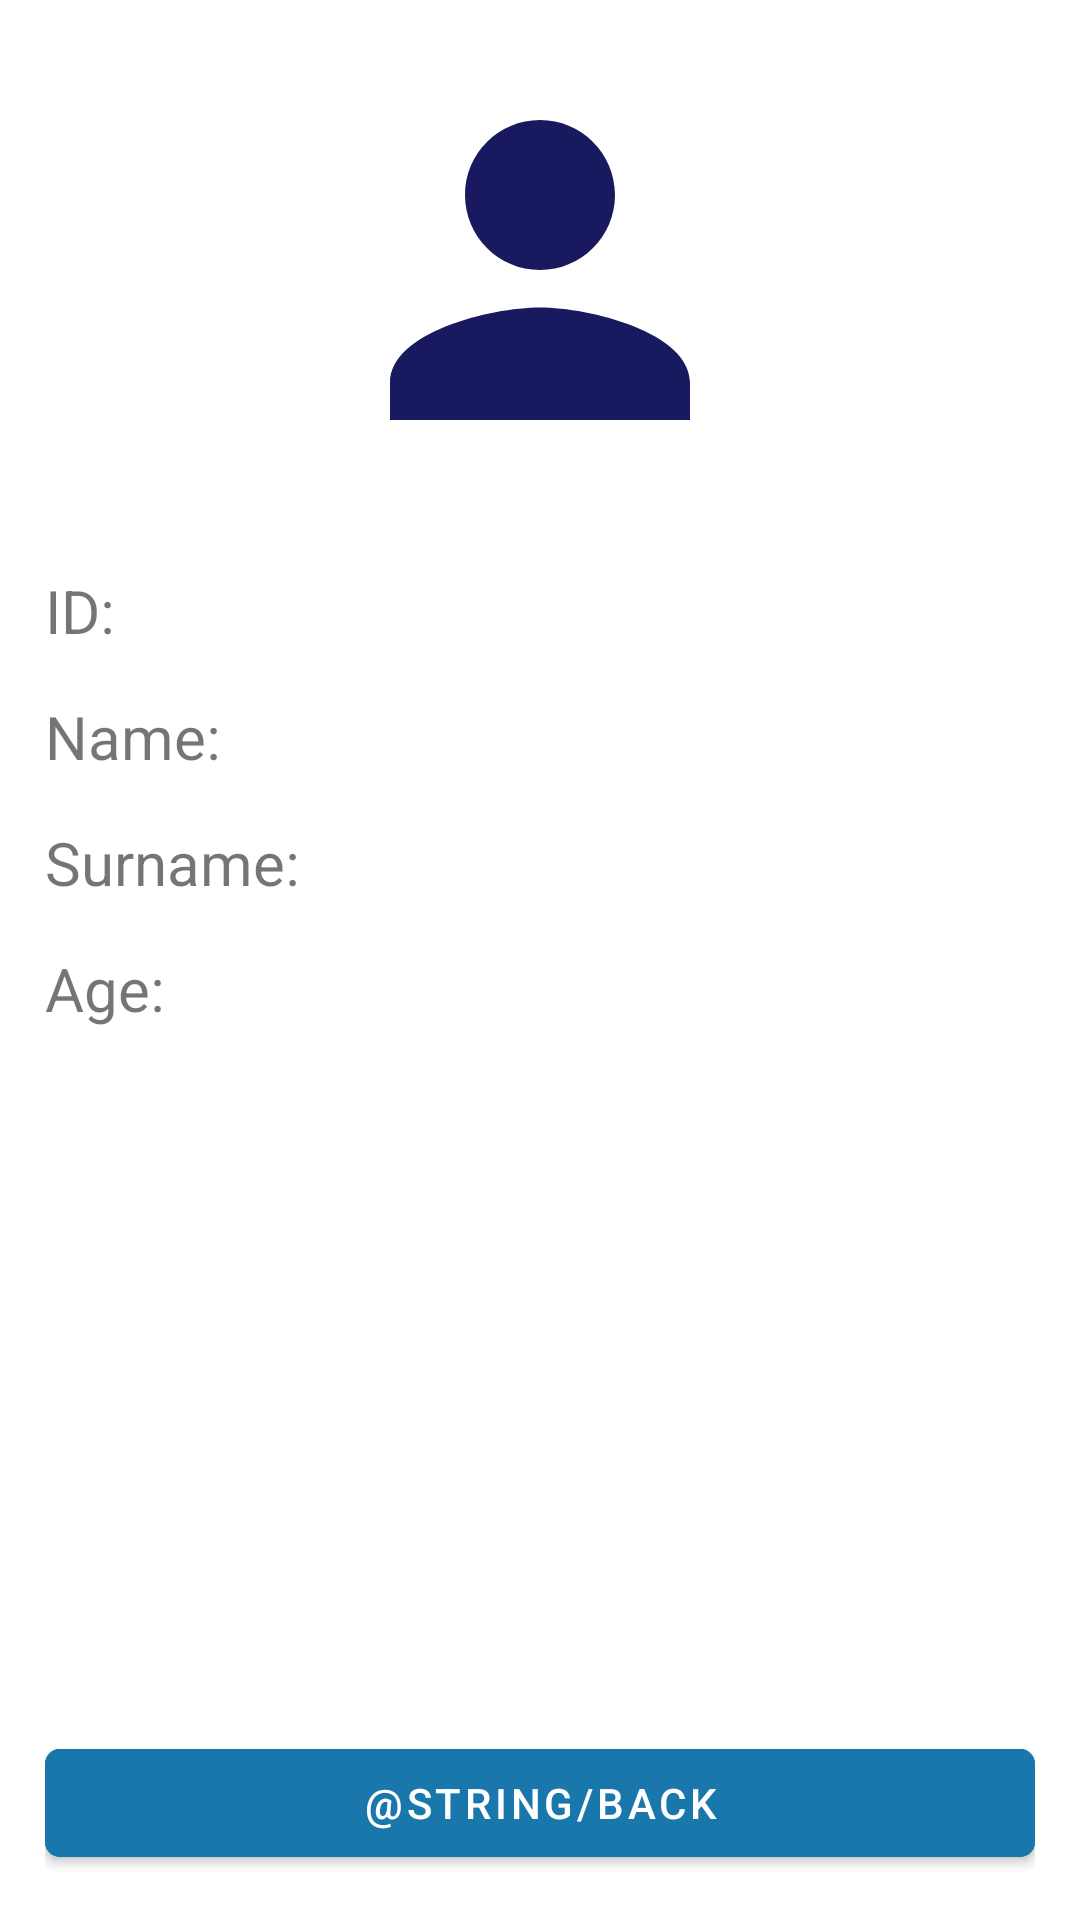

Write the Android layout XML for this screen, with the resource values it uses.
<!-- AndroidManifest.xml: application theme Theme.CustomAlertDialogMatrix4App -->
<!-- res/layout/fragment_details.xml -->
<?xml version="1.0" encoding="utf-8"?>
<LinearLayout xmlns:android="http://schemas.android.com/apk/res/android"
    xmlns:app="http://schemas.android.com/apk/res-auto"
    xmlns:tools="http://schemas.android.com/tools"
    android:layout_width="match_parent"
    android:layout_height="match_parent"
    android:orientation="vertical"
    android:padding="15dp"
    tools:context=".fragment.DetailsFragment">

    <LinearLayout
        android:layout_width="match_parent"
        android:layout_height="wrap_content"
        android:layout_gravity="top"
        android:orientation="vertical">

        <LinearLayout
            android:layout_width="match_parent"
            android:layout_height="wrap_content">

            <ImageView
                android:layout_width="match_parent"
                android:layout_height="150dp"
                android:contentDescription="@string/person"
                android:src="@drawable/person" />

        </LinearLayout>

    </LinearLayout>

    <LinearLayout
        android:layout_width="match_parent"
        android:layout_height="0dp"
        android:layout_marginTop="25dp"
        android:layout_weight="1"
        android:orientation="vertical">

        <LinearLayout
            android:layout_width="match_parent"
            android:layout_height="wrap_content"
            android:layout_marginBottom="15dp"
            android:orientation="horizontal">

            <TextView
                android:layout_width="match_parent"
                android:layout_height="wrap_content"
                android:layout_weight="1"
                android:text="@string/id"
                android:textSize="20sp" />

            <TextView
                android:id="@+id/details_id"
                android:layout_width="match_parent"
                android:layout_height="wrap_content"
                android:layout_weight="1"
                android:text=""
                android:textSize="20sp" />

        </LinearLayout>

        <LinearLayout
            android:layout_width="match_parent"
            android:layout_height="wrap_content"
            android:layout_marginBottom="15dp"
            android:orientation="horizontal">

            <TextView
                android:layout_width="match_parent"
                android:layout_height="wrap_content"
                android:layout_weight="1"
                android:text="@string/name"
                android:textSize="20sp" />

            <TextView
                android:id="@+id/details_name"
                android:layout_width="match_parent"
                android:layout_height="wrap_content"
                android:layout_weight="1"
                android:text=""
                android:textSize="20sp" />

        </LinearLayout>

        <LinearLayout
            android:layout_width="match_parent"
            android:layout_height="wrap_content"
            android:layout_marginBottom="15dp"
            android:orientation="horizontal">

            <TextView
                android:layout_width="match_parent"
                android:layout_height="wrap_content"
                android:layout_weight="1"
                android:text="@string/surname"
                android:textSize="20sp" />

            <TextView
                android:id="@+id/details_surname"
                android:layout_width="match_parent"
                android:layout_height="wrap_content"
                android:layout_weight="1"
                android:text=""
                android:textSize="20sp" />

        </LinearLayout>

        <LinearLayout
            android:layout_width="match_parent"
            android:layout_height="wrap_content"
            android:orientation="horizontal">

            <TextView
                android:layout_width="match_parent"
                android:layout_height="wrap_content"
                android:layout_weight="1"
                android:text="@string/age"
                android:textSize="20sp" />

            <TextView
                android:id="@+id/details_age"
                android:layout_width="match_parent"
                android:layout_height="wrap_content"
                android:layout_weight="1"
                android:text=""
                android:textSize="20sp" />

        </LinearLayout>


    </LinearLayout>

    <LinearLayout
        android:layout_width="match_parent"
        android:layout_height="wrap_content"
        android:layout_gravity="bottom"
        android:layout_marginTop="15dp">

        <com.google.android.material.button.MaterialButton
            android:id="@+id/back_to_main_btn"
            android:layout_width="match_parent"
            android:layout_height="wrap_content"
            android:backgroundTint="#1A77AB"
            android:text="@string/back"
            app:cornerRadius="5dp" />
    </LinearLayout>


</LinearLayout>
<!-- resources referenced by this layout -->
<resources>
  <!-- drawable person (drawable) -->
  <vector android:height="40dp" android:tint="#19195F"
      android:viewportHeight="24" android:viewportWidth="24"
      android:width="40dp" xmlns:android="http://schemas.android.com/apk/res/android">
      <path android:fillColor="@android:color/white" android:pathData="M12,12c2.21,0 4,-1.79 4,-4s-1.79,-4 -4,-4 -4,1.79 -4,4 1.79,4 4,4zM12,14c-2.67,0 -8,1.34 -8,4v2h16v-2c0,-2.66 -5.33,-4 -8,-4z"/>
  </vector>
  <string name="age">Age:</string>
  <string name="id">ID:</string>
  <string name="name">Name:</string>
  <string name="surname">Surname:</string>
  <style name="Theme.CustomAlertDialogMatrix4App" parent="Theme.MaterialComponents.DayNight.DarkActionBar">
          
          <item name="colorPrimary">@color/purple_500</item>
          <item name="colorPrimaryVariant">@color/purple_700</item>
          <item name="colorOnPrimary">@color/white</item>
          
          <item name="colorSecondary">@color/teal_200</item>
          <item name="colorSecondaryVariant">@color/teal_700</item>
          <item name="colorOnSecondary">@color/black</item>
          
          <item name="android:statusBarColor">?attr/colorPrimaryVariant</item>
          
      </style>
  <!-- not gathered from this repository: default colours our renderer supplied (Android Studio template values) -->
  <color name="purple_500">#FF6200EE</color>
  <color name="purple_700">#FF3700B3</color>
  <color name="teal_200">#FF03DAC5</color>
  <color name="teal_700">#FF018786</color>
  <color name="black">#FF000000</color>
  <color name="white">#FFFFFFFF</color>
</resources>
